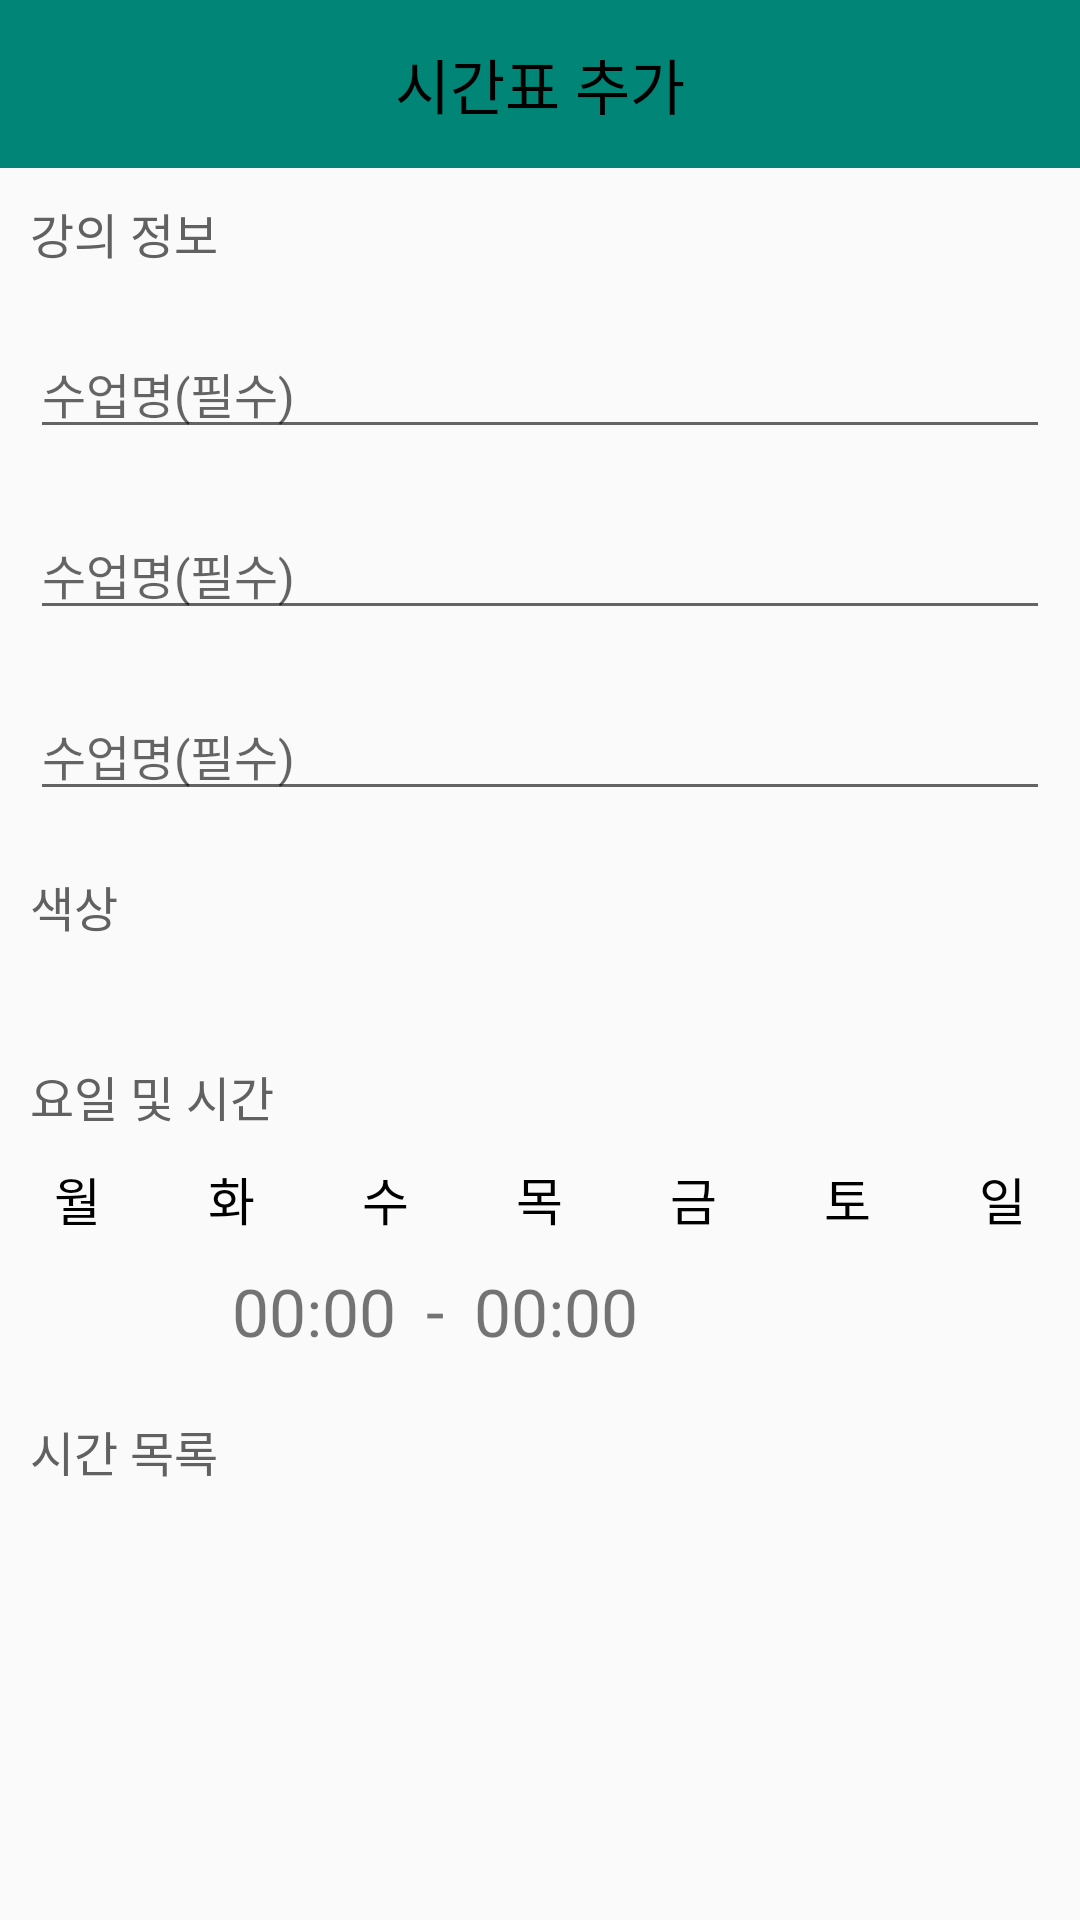

Android layout source for this screen:
<!-- AndroidManifest.xml: application theme AppTheme -->
<!-- res/layout/activity_add_timetable.xml -->
<?xml version="1.0" encoding="utf-8"?>
<LinearLayout xmlns:android="http://schemas.android.com/apk/res/android"
    android:layout_width="match_parent"
    android:layout_height="match_parent"
    android:orientation="vertical">

    <androidx.appcompat.widget.Toolbar
        android:id="@+id/add_timetable_toolbar"
        android:layout_width="match_parent"
        android:layout_height="?attr/actionBarSize"
        android:background="?attr/colorPrimary">

        <TextView
            android:id="@+id/toolbar_title"
            android:layout_width="wrap_content"
            android:layout_height="wrap_content"
            android:layout_gravity="center"
            android:text="시간표 추가"
            android:textColor="@android:color/black"
            android:textSize="20sp" />

    </androidx.appcompat.widget.Toolbar>

    <TextView
        android:layout_width="match_parent"
        android:layout_height="wrap_content"
        android:layout_margin="10dp"
        android:text="강의 정보"
        android:textColor="#616161"
        android:textSize="16sp" />

    <EditText
        android:id="@+id/lecture_name"
        android:layout_width="match_parent"
        android:layout_height="wrap_content"
        android:layout_margin="10dp"
        android:ems="10"
        android:hint="수업명(필수)"
        android:imeOptions="actionNext"
        android:inputType="text"
        android:textSize="16sp" />

    <EditText
        android:id="@+id/lecture_room"
        android:layout_width="match_parent"
        android:layout_height="wrap_content"
        android:layout_margin="10dp"
        android:ems="10"
        android:hint="수업명(필수)"
        android:imeOptions="actionNext"
        android:inputType="text"
        android:textSize="16sp" />

    <EditText
        android:id="@+id/lecturer"
        android:layout_width="match_parent"
        android:layout_height="wrap_content"
        android:layout_margin="10dp"
        android:ems="10"
        android:hint="수업명(필수)"
        android:imeOptions="actionDone"
        android:inputType="text"
        android:textSize="16sp" />


    <TextView
        android:layout_width="match_parent"
        android:layout_height="wrap_content"
        android:layout_margin="10dp"
        android:text="색상"
        android:textColor="#616161"
        android:textSize="16sp" />

    <androidx.recyclerview.widget.RecyclerView
        android:id="@+id/color_recycler_view"
        android:layout_width="match_parent"
        android:layout_height="wrap_content"
        android:layout_margin="10dp"
        android:scrollbars="none"/>

    <TextView
        android:layout_width="match_parent"
        android:layout_height="wrap_content"
        android:layout_margin="10dp"
        android:text="요일 및 시간"
        android:textColor="#616161"
        android:textSize="16sp" />

    <LinearLayout
        android:layout_width="match_parent"
        android:layout_height="wrap_content"
        android:orientation="horizontal">

        <CheckBox
            android:id="@+id/check_mon"
            android:layout_width="wrap_content"
            android:layout_height="wrap_content"
            android:layout_marginLeft="15dp"
            android:layout_marginRight="15dp"
            android:layout_weight="1"
            android:background="@drawable/day_selector"
            android:button="@null"
            android:text="월"
            android:textAlignment="center"
            android:textSize="17sp" />

        <CheckBox
            android:id="@+id/check_tue"
            android:layout_width="wrap_content"
            android:layout_height="wrap_content"
            android:layout_marginLeft="15dp"
            android:layout_marginRight="15dp"
            android:layout_weight="1"
            android:background="@drawable/day_selector"
            android:button="@null"
            android:text="화"
            android:textAlignment="center"
            android:textSize="17sp" />

        <CheckBox
            android:id="@+id/check_wed"
            android:layout_width="wrap_content"
            android:layout_height="wrap_content"
            android:layout_marginLeft="15dp"
            android:layout_marginRight="15dp"
            android:layout_weight="1"
            android:background="@drawable/day_selector"
            android:button="@null"
            android:text="수"
            android:textAlignment="center"
            android:textSize="17sp" />

        <CheckBox
            android:id="@+id/check_thu"
            android:layout_width="wrap_content"
            android:layout_height="wrap_content"
            android:layout_marginLeft="15dp"
            android:layout_marginRight="15dp"
            android:layout_weight="1"
            android:background="@drawable/day_selector"
            android:button="@null"
            android:text="목"
            android:textAlignment="center"
            android:textSize="17sp" />

        <CheckBox
            android:id="@+id/check_fri"
            android:layout_width="wrap_content"
            android:layout_height="wrap_content"
            android:layout_marginLeft="15dp"
            android:layout_marginRight="15dp"
            android:layout_weight="1"
            android:background="@drawable/day_selector"
            android:button="@null"
            android:text="금"
            android:textAlignment="center"
            android:textSize="17sp" />

        <CheckBox
            android:id="@+id/check_sat"
            android:layout_width="wrap_content"
            android:layout_height="wrap_content"
            android:layout_marginLeft="15dp"
            android:layout_marginRight="15dp"
            android:layout_weight="1"
            android:background="@drawable/day_selector"
            android:button="@null"
            android:text="토"
            android:textAlignment="center"
            android:textSize="17sp" />

        <CheckBox
            android:id="@+id/check_sun"
            android:layout_width="wrap_content"
            android:layout_height="wrap_content"
            android:layout_marginLeft="15dp"
            android:layout_marginRight="15dp"
            android:layout_weight="1"
            android:background="@drawable/day_selector"
            android:button="@null"
            android:text="일"
            android:textAlignment="center"
            android:textSize="17sp" />

    </LinearLayout>

    <LinearLayout
        android:layout_width="match_parent"
        android:layout_height="wrap_content"
        android:orientation="horizontal">

        <TextView
            android:id="@+id/beginTime"
            android:layout_width="wrap_content"
            android:layout_height="match_parent"
            android:layout_marginLeft="10dp"
            android:layout_marginTop="10dp"
            android:layout_marginBottom="10dp"
            android:layout_weight="3"
            android:gravity="right|center_vertical"
            android:paddingLeft="50dp"
            android:text="00:00"
            android:textSize="22sp" />

        <TextView
            android:layout_width="wrap_content"
            android:layout_height="wrap_content"
            android:layout_marginLeft="10dp"
            android:layout_marginTop="10dp"
            android:layout_marginRight="10dp"
            android:layout_marginBottom="10dp"
            android:text="-"
            android:textSize="22sp" />

        <TextView
            android:id="@+id/endTime"
            android:layout_width="wrap_content"
            android:layout_height="match_parent"
            android:layout_marginTop="10dp"
            android:layout_marginRight="10dp"
            android:layout_marginBottom="10dp"
            android:layout_weight="3"
            android:gravity="center_vertical"
            android:paddingRight="50dp"
            android:text="00:00"
            android:textSize="22sp" />

        <Button
            android:id="@+id/list_add_button"
            android:layout_width="30dp"
            android:layout_height="30dp"
            android:layout_marginTop="10dp"
            android:layout_marginRight="40dp"
            android:layout_marginBottom="10dp"
            android:background="@drawable/cross"
            android:backgroundTint="#000000" />
    </LinearLayout>

    <TextView
        android:layout_width="match_parent"
        android:layout_height="wrap_content"
        android:layout_margin="10dp"
        android:text="시간 목록"
        android:textColor="#616161"
        android:textSize="16sp" />

    <ListView
        android:id="@+id/time_list"
        android:layout_width="match_parent"
        android:layout_height="wrap_content"
        android:layout_margin="10dp" />

</LinearLayout>
<!-- resources referenced by this layout -->
<resources>
  <!-- drawable day_selector (drawable) -->
  <selector xmlns:android="http://schemas.android.com/apk/res/android" >
      <item android:state_checked="false">
          <layer-list>
              
              <item>
                  <shape android:shape="oval">
                      <solid android:color="#00E14F50" />
                  </shape>
              </item>
          </layer-list>
      </item>
  
      <item android:state_checked="true">
          <layer-list>
              
              <item>
                  <shape android:shape="rectangle">
                      <solid android:color="#3A3737" />
                      <corners android:bottomLeftRadius="5dp"
                          android:topLeftRadius="5dp"
                          android:bottomRightRadius="5dp"
                          android:topRightRadius="5dp" />
                  </shape>
              </item>
  
          </layer-list>
      </item>
      <item>
          <layer-list>
              
              <item>
                  <shape android:shape="oval">
                      <solid android:color="#00E14F50" />
                  </shape>
              </item>
          </layer-list>
      </item>
  
  
  </selector>
  <style name="AppTheme" parent="Theme.AppCompat.Light.DarkActionBar">
          
          <item name="colorPrimary">@color/colorPrimary</item>
          <item name="colorPrimaryDark">@color/colorPrimaryDark</item>
          <item name="colorAccent">@color/colorAccent</item>
      </style>
  <color name="colorPrimary">#008577</color>
  <color name="colorPrimaryDark">#00574B</color>
  <color name="colorAccent">#D81B60</color>
</resources>
